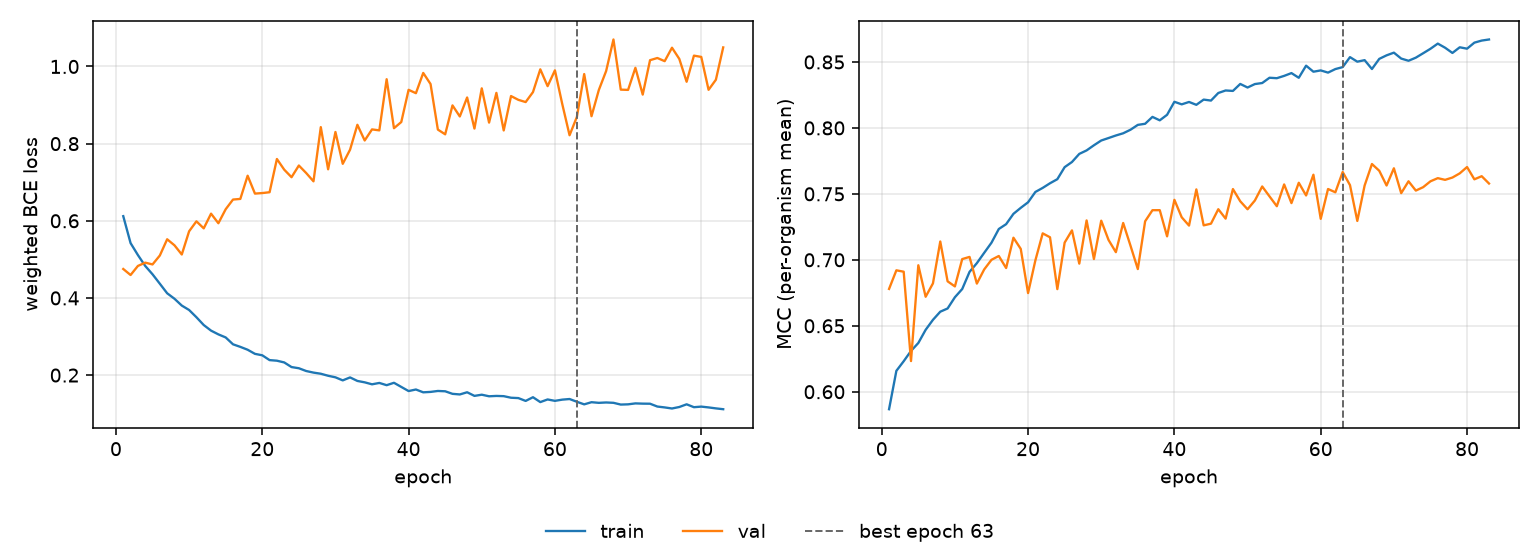

The file beside this chart, header and first rows:
epoch, tr_loss, vl_loss, tr_mcc, vl_mcc, is_best
1, 0.612, 0.4751, 0.5868, 0.6779, False
2, 0.5422, 0.4594, 0.6158, 0.692, False
3, 0.5113, 0.4829, 0.6231, 0.691, False
4, 0.483, 0.4915, 0.6309, 0.6232, False
5, 0.4613, 0.4868, 0.637, 0.6959, False
6, 0.4368, 0.51, 0.6469, 0.672, False
7, 0.4121, 0.5521, 0.6545, 0.6821, False
8, 0.3979, 0.5364, 0.6607, 0.7139, False
9, 0.3802, 0.5126, 0.6631, 0.6837, False
10, 0.3688, 0.5727, 0.6716, 0.6798, False
11, 0.35, 0.5986, 0.6779, 0.7006, False
12, 0.3297, 0.5804, 0.6909, 0.7022, False
13, 0.3153, 0.6185, 0.6975, 0.682, False
14, 0.3056, 0.5937, 0.7053, 0.6927, False
15, 0.2976, 0.6299, 0.713, 0.7, False
16, 0.2798, 0.6551, 0.7234, 0.7029, False
17, 0.2732, 0.6567, 0.727, 0.6938, False
18, 0.2657, 0.7169, 0.7349, 0.7168, False
19, 0.2551, 0.6705, 0.7394, 0.7083, False
20, 0.2513, 0.6719, 0.7436, 0.6748, False
21, 0.2388, 0.674, 0.7515, 0.6996, False
22, 0.2373, 0.7602, 0.7545, 0.7201, False
23, 0.2328, 0.7325, 0.758, 0.7171, False
24, 0.2208, 0.713, 0.7611, 0.6778, False
25, 0.2178, 0.7433, 0.7703, 0.7131, False
26, 0.2106, 0.7238, 0.7742, 0.7223, False
27, 0.2065, 0.7023, 0.7803, 0.6971, False
28, 0.2035, 0.8428, 0.7829, 0.7299, False
29, 0.1983, 0.7335, 0.7868, 0.7006, False
30, 0.1942, 0.8302, 0.7905, 0.7297, False
31, 0.1863, 0.7477, 0.7923, 0.715, False
32, 0.194, 0.7844, 0.7943, 0.7058, False
33, 0.1849, 0.8488, 0.7959, 0.7279, False
34, 0.1812, 0.8082, 0.7986, 0.7107, False
35, 0.1761, 0.8369, 0.8023, 0.693, False
36, 0.1797, 0.8343, 0.8031, 0.7292, False
37, 0.1739, 0.967, 0.8084, 0.7376, False
38, 0.1801, 0.84, 0.8058, 0.7376, False
39, 0.1693, 0.856, 0.8099, 0.7178, False
40, 0.1587, 0.9394, 0.8198, 0.7455, False
41, 0.1627, 0.9307, 0.8179, 0.7322, False
42, 0.1553, 0.9832, 0.8197, 0.726, False
43, 0.1564, 0.9545, 0.8175, 0.7534, False
44, 0.1589, 0.8364, 0.8215, 0.7261, False
45, 0.1581, 0.8241, 0.8207, 0.7274, False
46, 0.1514, 0.8991, 0.8265, 0.7384, False
47, 0.1499, 0.8704, 0.8284, 0.7312, False
48, 0.1555, 0.9196, 0.828, 0.7536, False
49, 0.1461, 0.8391, 0.8333, 0.7444, False
50, 0.1492, 0.9433, 0.8306, 0.7383, False
51, 0.1451, 0.8545, 0.8332, 0.745, False
52, 0.146, 0.9315, 0.834, 0.7556, False
53, 0.1454, 0.8342, 0.838, 0.7481, False
54, 0.1413, 0.9233, 0.8377, 0.7406, False
55, 0.1404, 0.9135, 0.8394, 0.7572, False
56, 0.1331, 0.9078, 0.8416, 0.743, False
57, 0.1427, 0.9336, 0.838, 0.7584, False
58, 0.13, 0.9926, 0.8472, 0.7488, False
59, 0.1369, 0.949, 0.8426, 0.7645, False
60, 0.1333, 0.99, 0.8436, 0.7311, False
... 23 more rows
